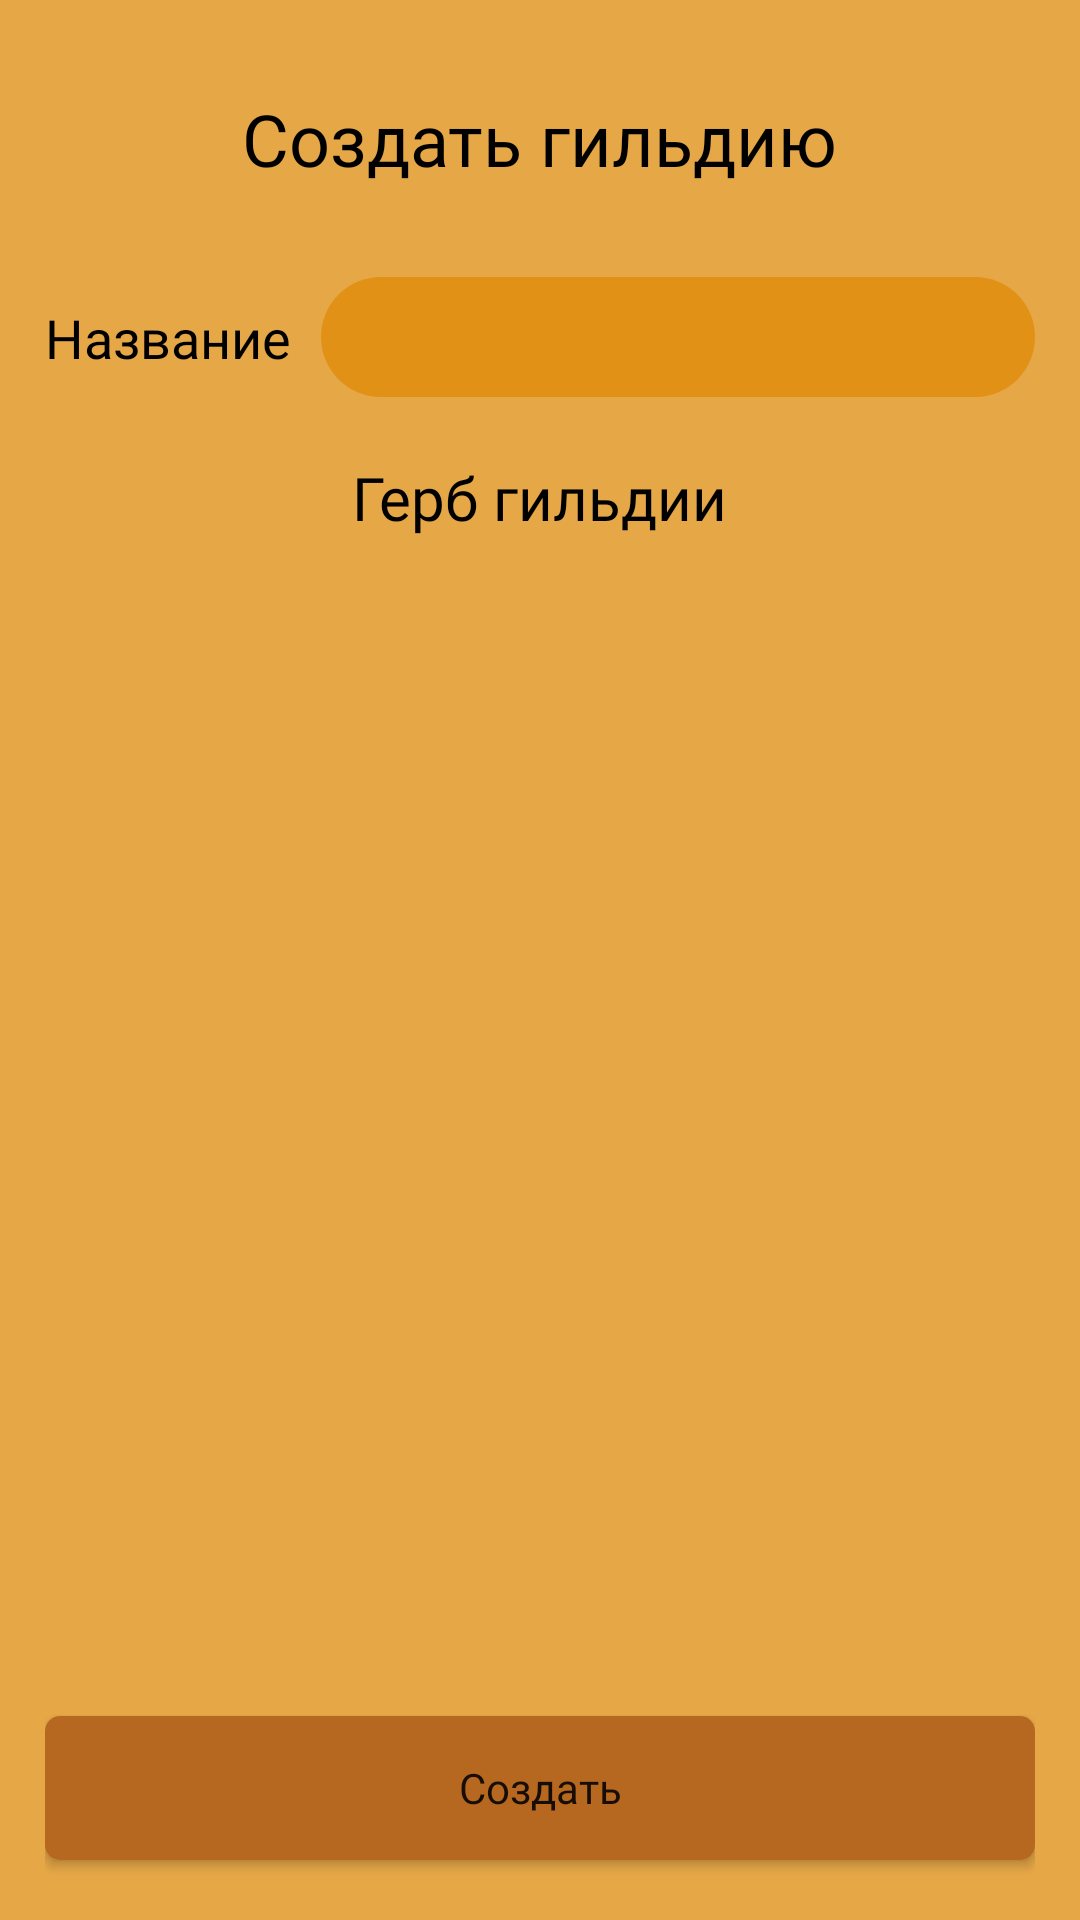

Here is an Android app screen rendered from its layout file. Give the layout XML and the strings, colors and styles it references.
<!-- AndroidManifest.xml: application theme Theme.StepsFitnessGame -->
<!-- res/layout/fragment_guild_creation.xml -->
<?xml version="1.0" encoding="utf-8"?>
<androidx.constraintlayout.widget.ConstraintLayout xmlns:android="http://schemas.android.com/apk/res/android"
    xmlns:app="http://schemas.android.com/apk/res-auto"
    xmlns:tools="http://schemas.android.com/tools"
    android:layout_width="match_parent"
    android:layout_height="match_parent"
    android:paddingHorizontal="15dp"
    android:background="#E6A747">

    <TextView
        android:id="@+id/tv_header"
        android:layout_width="wrap_content"
        android:layout_height="wrap_content"
        android:layout_marginTop="30dp"
        android:fontFamily="@font/merriweather_regular"
        android:text="Создать гильдию"
        android:textColor="@color/black"
        android:textSize="24sp"
        app:layout_constraintEnd_toEndOf="parent"
        app:layout_constraintStart_toStartOf="parent"
        app:layout_constraintTop_toTopOf="parent" />

    <TextView
        android:id="@+id/tv_guild_name"
        android:layout_width="wrap_content"
        android:layout_height="wrap_content"
        android:text="Название"
        android:textColor="@color/black"
        android:fontFamily="@font/merriweather_regular"
        android:textSize="18sp"
        app:layout_constraintBottom_toBottomOf="@+id/et_guild_name"
        app:layout_constraintStart_toStartOf="parent"
        app:layout_constraintTop_toTopOf="@+id/et_guild_name" />

    <androidx.appcompat.widget.AppCompatEditText
        android:id="@+id/et_guild_name"
        android:layout_width="0dp"
        android:layout_height="40dp"
        android:layout_marginStart="10dp"
        android:layout_marginTop="30dp"
        android:textColor="@color/black"
        android:paddingHorizontal="10dp"
        android:fontFamily="@font/merriweather_regular"
        android:background="@drawable/bc_et_guild_name"
        app:layout_constraintEnd_toEndOf="parent"
        app:layout_constraintStart_toEndOf="@+id/tv_guild_name"
        app:layout_constraintTop_toBottomOf="@+id/tv_header" />

    <TextView
        android:id="@+id/textView3"
        android:layout_width="wrap_content"
        android:layout_height="wrap_content"
        android:fontFamily="@font/merriweather_regular"
        android:text="Герб гильдии"
        android:textColor="@color/black"
        android:textSize="20sp"
        android:layout_marginTop="20dp"
        app:layout_constraintEnd_toEndOf="parent"
        app:layout_constraintStart_toStartOf="parent"
        app:layout_constraintTop_toBottomOf="@+id/et_guild_name" />

    <androidx.recyclerview.widget.RecyclerView
        android:id="@+id/rv_guild_logo"
        android:layout_width="match_parent"
        android:layout_height="0dp"
        android:layout_marginTop="20dp"
        android:layout_marginBottom="20dp"
        app:layoutManager="androidx.recyclerview.widget.GridLayoutManager"
        app:layout_constraintBottom_toTopOf="@+id/btn_create_guild"
        app:layout_constraintEnd_toEndOf="parent"
        app:layout_constraintStart_toStartOf="parent"
        app:layout_constraintTop_toBottomOf="@+id/textView3"
        app:spanCount="5"
        tools:itemCount="20"
        tools:listitem="@layout/item_guild_logo" />

    <androidx.appcompat.widget.AppCompatButton
        android:id="@+id/btn_create_guild"
        android:layout_width="match_parent"
        android:layout_height="wrap_content"
        android:text="Создать"
        android:textAllCaps="false"
        android:fontFamily="@font/merriweather_regular"
        android:background="@drawable/bc_btn_join_guild"
        android:layout_marginBottom="20dp"
        app:layout_constraintBottom_toBottomOf="parent"
        app:layout_constraintEnd_toEndOf="parent"
        app:layout_constraintStart_toStartOf="parent" />
</androidx.constraintlayout.widget.ConstraintLayout>
<!-- res/layout/item_guild_logo.xml (included above) -->
<?xml version="1.0" encoding="utf-8"?>
<androidx.constraintlayout.widget.ConstraintLayout xmlns:android="http://schemas.android.com/apk/res/android"
    xmlns:app="http://schemas.android.com/apk/res-auto"
    xmlns:tools="http://schemas.android.com/tools"
    android:layout_marginTop="10dp"
    android:layout_width="match_parent"
    android:layout_height="wrap_content">

    <androidx.constraintlayout.widget.ConstraintLayout
        android:layout_width="wrap_content"
        android:layout_height="wrap_content"
        tools:foreground="@drawable/fg_item_guild_logo"
        app:layout_constraintEnd_toEndOf="parent"
        app:layout_constraintStart_toStartOf="parent"
        app:layout_constraintTop_toTopOf="parent">

        <ImageView
            android:id="@+id/iv_guild_logo"
            android:layout_width="70dp"
            android:layout_height="70dp"
            app:layout_constraintBottom_toBottomOf="parent"
            app:layout_constraintStart_toStartOf="parent"
            app:layout_constraintTop_toTopOf="parent"
            tools:src="@drawable/ic_guild_logo_1" />
    </androidx.constraintlayout.widget.ConstraintLayout>
</androidx.constraintlayout.widget.ConstraintLayout>
<!-- resources referenced by this layout -->
<resources>
  <color name="black">#FF000000</color>
  <!-- drawable bc_btn_join_guild (drawable) -->
  <?xml version="1.0" encoding="utf-8"?>
  <selector
      xmlns:android="http://schemas.android.com/apk/res/android"
      android:enterFadeDuration="@integer/material_motion_duration_short_2"
      android:exitFadeDuration="@integer/material_motion_duration_short_2"
      >
      <item android:state_enabled="true" android:state_pressed="true">
          <shape android:shape="rectangle">
              <corners android:radius="5dp"/>
              <solid android:color="@color/dark_orange"/>
          </shape>
      </item>
  
      <item android:state_enabled="true">
          <shape android:shape="rectangle">
              <corners android:radius="5dp"/>
              <solid android:color="#B66820"/>
          </shape>
      </item>
  </selector>
  <!-- drawable bc_et_guild_name (drawable) -->
  <?xml version="1.0" encoding="utf-8"?>
  <shape android:shape="rectangle" xmlns:android="http://schemas.android.com/apk/res/android">
      <corners android:radius="20dp"/>
      <solid android:color="@color/orange"/>
  </shape>
  <!-- drawable fg_item_guild_logo (drawable) -->
  <?xml version="1.0" encoding="utf-8"?>
  <shape android:shape="rectangle" xmlns:android="http://schemas.android.com/apk/res/android">
      <stroke android:color="@color/dark_orange" android:width="5dp"/>
  </shape>
  <style name="Theme.StepsFitnessGame" parent="Theme.MaterialComponents.DayNight.NoActionBar">
          
          <item name="colorPrimary">@color/purple_500</item>
          <item name="colorPrimaryVariant">@color/purple_700</item>
          <item name="colorOnPrimary">@color/white</item>
          
          <item name="colorSecondary">@color/teal_200</item>
          <item name="colorSecondaryVariant">@color/teal_700</item>
          <item name="colorOnSecondary">@color/black</item>
          
          <item name="android:statusBarColor">?attr/colorPrimaryVariant</item>
          
      </style>
  <color name="dark_orange">#753C09</color>
  <color name="orange">#E29117</color>
  <color name="purple_500">#FF6200EE</color>
  <color name="purple_700">#FF3700B3</color>
  <color name="white">#FFFFFFFF</color>
  <color name="teal_200">#FF03DAC5</color>
  <color name="teal_700">#FF018786</color>
</resources>
